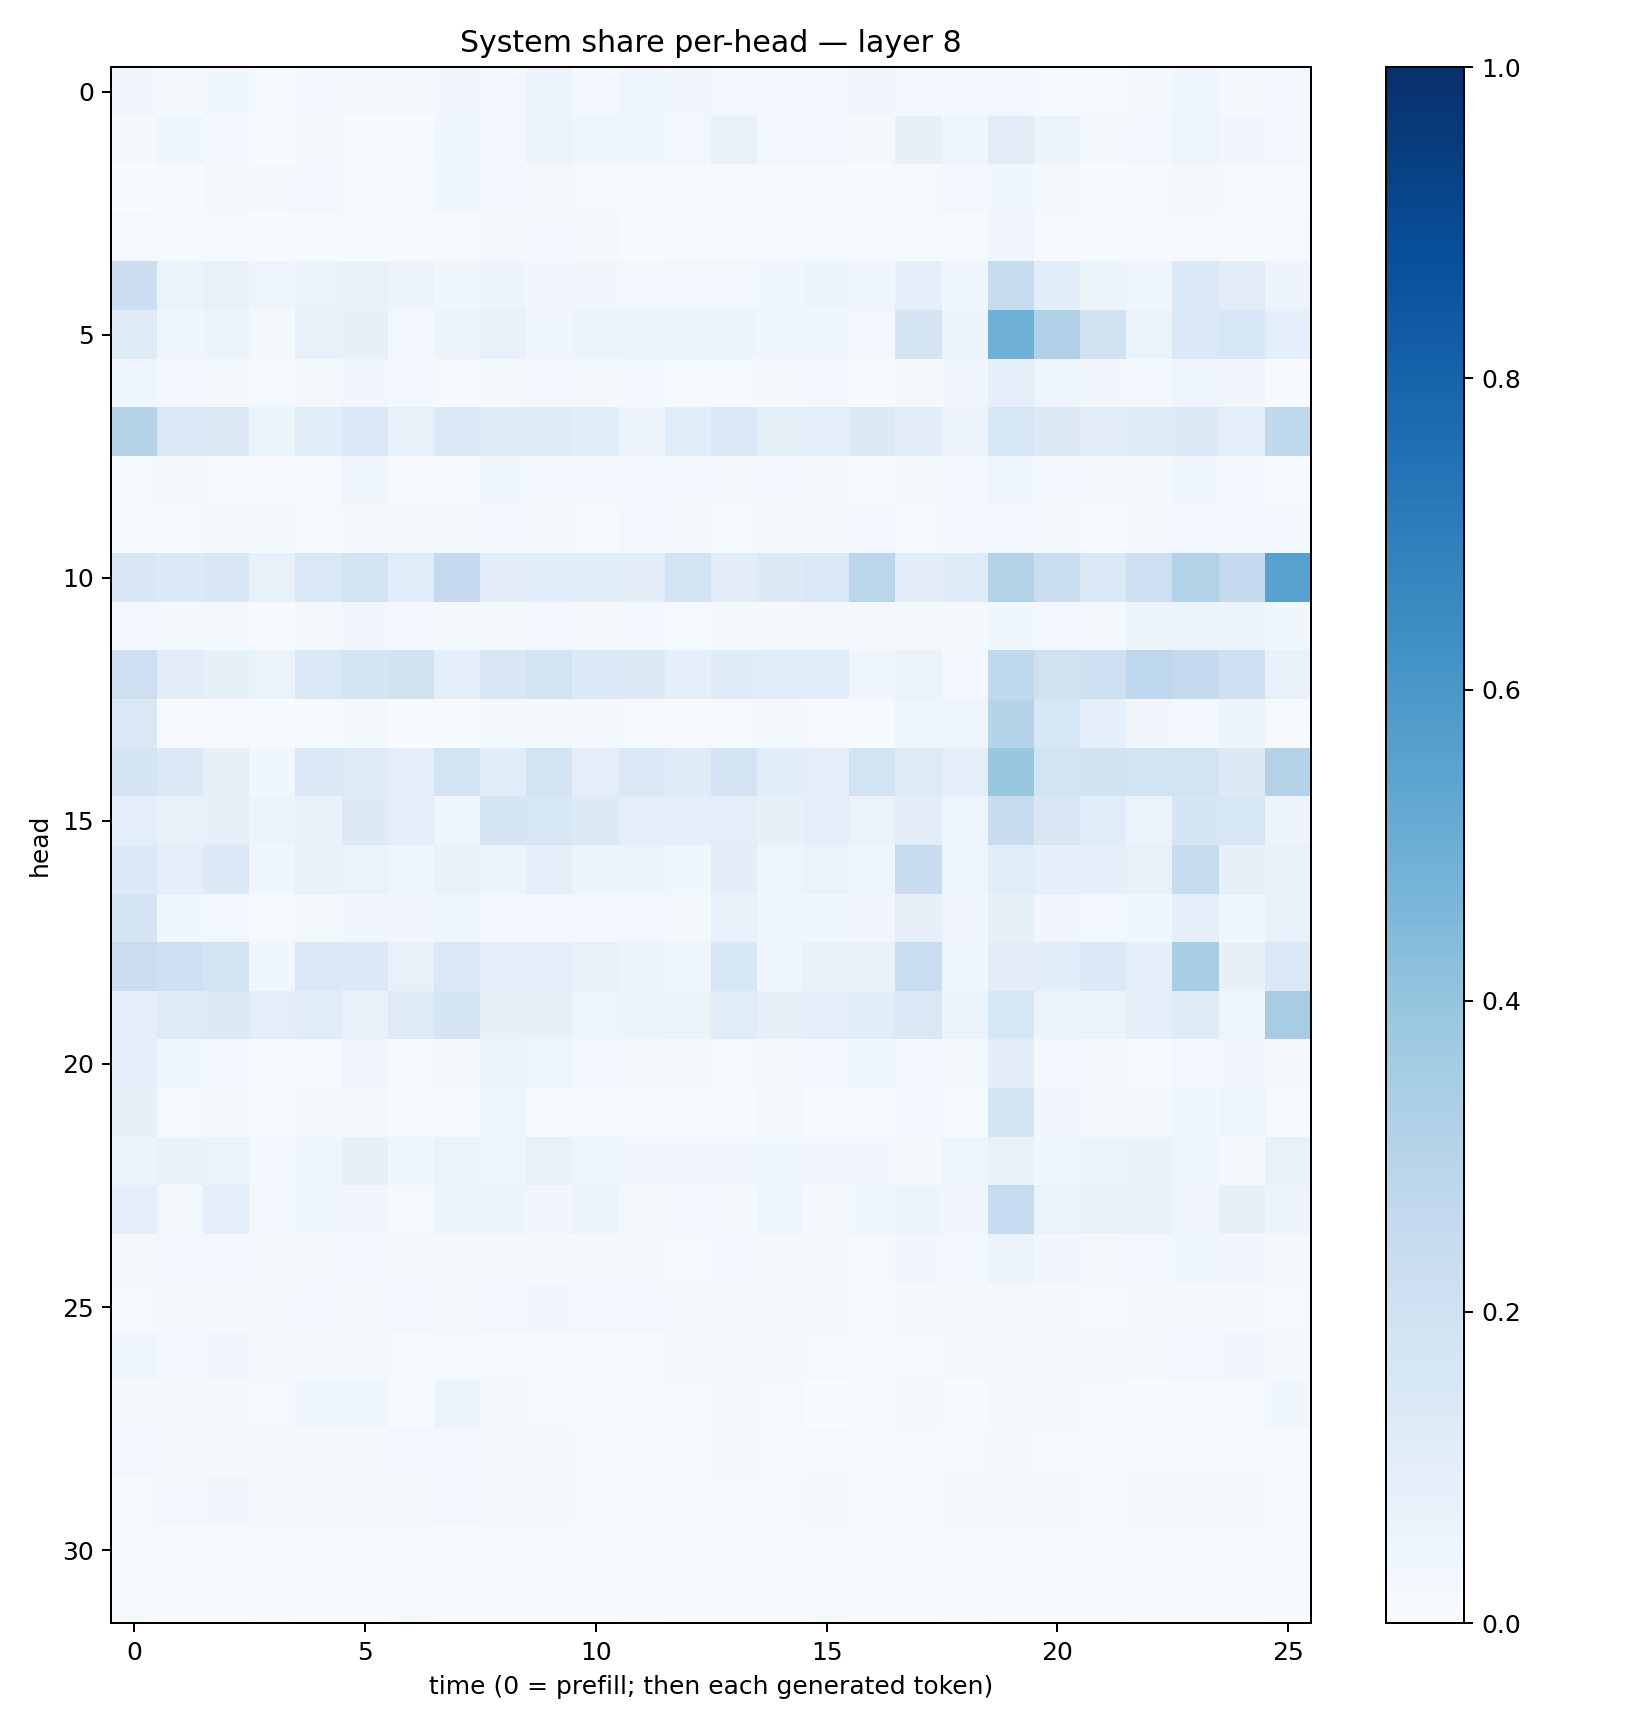

The data file committed next to this chart (first rows):
0.03267477, 0.020004904, 0.037701562, 0.01246988, 0.025738614, 0.020861732, 0.016997028, 0.03317238, 0.028475687, 0.054699533, 0.030732296, 0.039759923, 0.032825716, 0.02560475, 0.024828533, 0.029120224, 0.032233957, 0.029985022, 0.027189273, 0.026533684, 0.014122998, 0.0145653235, 0.019425027, 0.039422754
0.01725, 0.04531, 0.02589, 0.004142, 0.02201, 0.006222, 0.006871, 0.04465, 0.02966, 0.06626, 0.04187, 0.04152, 0.03047, 0.07572, 0.03111, 0.02851, 0.02169, 0.08288, 0.04199, 0.1122, 0.05839, 0.02254, 0.02773, 0.04702
0.002712, 0.006666, 0.01607, 0.01992, 0.0262, 0.0138, 0.01219, 0.03744, 0.02945, 0.02331, 0.01246, 0.01094, 0.01041, 0.009838, 0.009822, 0.008978, 0.004879, 0.0133, 0.02359, 0.0383, 0.02284, 0.005675, 0.01279, 0.0191
0.0134, 0.009212, 0.01296, 0.006055, 0.01549, 0.007138, 0.005859, 0.01369, 0.02258, 0.02679, 0.0161, 0.006725, 0.01027, 0.01357, 0.01008, 0.01146, 0.01034, 0.01352, 0.01404, 0.03312, 0.009115, 0.005665, 0.008774, 0.01456
0.2206, 0.06428, 0.07767, 0.0494, 0.06595, 0.07812, 0.05707, 0.03858, 0.05579, 0.03242, 0.03273, 0.0248, 0.02849, 0.03107, 0.0468, 0.05919, 0.03977, 0.08647, 0.04206, 0.2429, 0.1086, 0.05926, 0.04432, 0.1372
0.1224, 0.0398, 0.05917, 0.01849, 0.0723, 0.07974, 0.03121, 0.05577, 0.07242, 0.03959, 0.0512, 0.05397, 0.05102, 0.05994, 0.04602, 0.0376, 0.02464, 0.171, 0.05081, 0.486, 0.3191, 0.1945, 0.066, 0.1425
0.04164, 0.03033, 0.01743, 0.01019, 0.02307, 0.03327, 0.02908, 0.00998, 0.01714, 0.02471, 0.01872, 0.02502, 0.01432, 0.01415, 0.01637, 0.02661, 0.008233, 0.01651, 0.03236, 0.08928, 0.03999, 0.03351, 0.02358, 0.04011
0.3081, 0.1422, 0.1254, 0.0593, 0.1078, 0.1427, 0.07314, 0.1353, 0.1183, 0.1182, 0.1074, 0.05567, 0.1133, 0.1402, 0.08581, 0.08909, 0.1326, 0.1022, 0.05583, 0.1566, 0.1281, 0.1112, 0.1234, 0.1253
0.01506, 0.01627, 0.0102, 0.005186, 0.009064, 0.03665, 0.008323, 0.009196, 0.0366, 0.02763, 0.02562, 0.0289, 0.02801, 0.0229, 0.02361, 0.0159, 0.01316, 0.02036, 0.0255, 0.04577, 0.0263, 0.0215, 0.02193, 0.04084
0.01518, 0.01184, 0.01813, 0.01656, 0.01511, 0.0216, 0.01914, 0.01895, 0.0236, 0.0185, 0.01358, 0.02829, 0.02216, 0.01471, 0.01894, 0.01729, 0.02571, 0.009548, 0.02783, 0.02996, 0.01735, 0.007656, 0.02241, 0.02366
0.1486, 0.1351, 0.1506, 0.07262, 0.1417, 0.1853, 0.1135, 0.2514, 0.1039, 0.1067, 0.1078, 0.1046, 0.1869, 0.1054, 0.1262, 0.1427, 0.289, 0.1037, 0.1191, 0.3075, 0.2311, 0.1475, 0.2145, 0.3095
0.03077, 0.01779, 0.02101, 0.006553, 0.01669, 0.03503, 0.02535, 0.02047, 0.01634, 0.0254, 0.02115, 0.02568, 0.01509, 0.01991, 0.02341, 0.01915, 0.02183, 0.01572, 0.0203, 0.03744, 0.02375, 0.01775, 0.05105, 0.05738
0.2147, 0.1053, 0.08215, 0.0649, 0.1443, 0.1795, 0.1944, 0.1005, 0.1519, 0.1823, 0.1342, 0.1324, 0.08913, 0.1193, 0.1136, 0.1075, 0.04461, 0.06304, 0.0281, 0.2625, 0.1966, 0.2055, 0.2758, 0.2516
0.1466, 0.01164, 0.0089, 0.003226, 0.01404, 0.0174, 0.003546, 0.006003, 0.01888, 0.01579, 0.01926, 0.01183, 0.007712, 0.01004, 0.02211, 0.007899, 0.004223, 0.04991, 0.04907, 0.2992, 0.1533, 0.09317, 0.03366, 0.02709
0.1784, 0.1391, 0.07893, 0.03727, 0.1369, 0.1247, 0.09895, 0.186, 0.109, 0.1839, 0.09627, 0.1465, 0.1183, 0.1815, 0.1066, 0.1015, 0.1871, 0.1239, 0.09822, 0.3885, 0.1862, 0.1902, 0.1857, 0.1811
0.09478, 0.07158, 0.08104, 0.06218, 0.06717, 0.1303, 0.09538, 0.04441, 0.1645, 0.1595, 0.1295, 0.09944, 0.0873, 0.0951, 0.08158, 0.09835, 0.0659, 0.1023, 0.04808, 0.2402, 0.1506, 0.1135, 0.06427, 0.1655
0.1379, 0.09047, 0.1366, 0.03539, 0.07334, 0.0637, 0.04338, 0.07067, 0.05986, 0.09862, 0.05867, 0.0545, 0.03619, 0.1038, 0.04824, 0.06286, 0.04719, 0.2374, 0.04879, 0.1135, 0.08854, 0.08962, 0.07101, 0.2358
0.1692, 0.03667, 0.02997, 0.01553, 0.01947, 0.03409, 0.03405, 0.04105, 0.02675, 0.02511, 0.0284, 0.02432, 0.01739, 0.07047, 0.03593, 0.03532, 0.03513, 0.07957, 0.03277, 0.08565, 0.03149, 0.02706, 0.03768, 0.0917
0.23, 0.2137, 0.1811, 0.0384, 0.1456, 0.1337, 0.07293, 0.1448, 0.0915, 0.09044, 0.07368, 0.05763, 0.04535, 0.1542, 0.04153, 0.07584, 0.07366, 0.2321, 0.04318, 0.1053, 0.1059, 0.1403, 0.09136, 0.3417
0.09096, 0.1241, 0.131, 0.09472, 0.1158, 0.07251, 0.1238, 0.1694, 0.08259, 0.07939, 0.04707, 0.05896, 0.06461, 0.1153, 0.08383, 0.08726, 0.1055, 0.1454, 0.06324, 0.1601, 0.05714, 0.0658, 0.09323, 0.1184
0.08902, 0.03957, 0.02837, 0.01552, 0.01344, 0.03321, 0.01499, 0.01779, 0.05449, 0.04223, 0.02789, 0.02216, 0.01621, 0.01493, 0.02309, 0.03116, 0.03688, 0.02713, 0.01753, 0.102, 0.02886, 0.02166, 0.01536, 0.03076
0.08458, 0.01059, 0.01663, 0.006314, 0.01881, 0.01633, 0.003211, 0.01089, 0.04835, 0.008046, 0.009392, 0.007649, 0.005763, 0.007737, 0.0225, 0.007268, 0.006937, 0.02682, 0.01544, 0.1733, 0.03451, 0.02159, 0.02022, 0.03713
0.05137, 0.06838, 0.06492, 0.02379, 0.04667, 0.08029, 0.04301, 0.06553, 0.04769, 0.07411, 0.04198, 0.03184, 0.03463, 0.03275, 0.0362, 0.03236, 0.03294, 0.02331, 0.05072, 0.07654, 0.03815, 0.05086, 0.0667, 0.0444
0.08638, 0.02151, 0.09002, 0.027, 0.03689, 0.03477, 0.01551, 0.05647, 0.05206, 0.03248, 0.05489, 0.02206, 0.02746, 0.02316, 0.048, 0.02322, 0.03595, 0.05289, 0.03374, 0.2488, 0.06523, 0.07163, 0.06839, 0.03514
0.01751, 0.0244, 0.02652, 0.01728, 0.02339, 0.03068, 0.02043, 0.02287, 0.01726, 0.02049, 0.01671, 0.01809, 0.01481, 0.02582, 0.01815, 0.01708, 0.01056, 0.03245, 0.02931, 0.054, 0.03466, 0.01579, 0.02623, 0.03875
0.01024, 0.01925, 0.01742, 0.0176, 0.02615, 0.02327, 0.02422, 0.01646, 0.0247, 0.03405, 0.02644, 0.02578, 0.01945, 0.0226, 0.02124, 0.02105, 0.01554, 0.01633, 0.01961, 0.02002, 0.01726, 0.01128, 0.02062, 0.02248
0.04219, 0.02802, 0.03353, 0.02214, 0.0197, 0.0189, 0.01146, 0.01397, 0.007974, 0.01329, 0.01492, 0.01352, 0.01968, 0.02206, 0.01894, 0.009676, 0.01346, 0.01458, 0.01688, 0.02076, 0.01656, 0.0175, 0.01913, 0.02563
0.01712, 0.01954, 0.02157, 0.01025, 0.04572, 0.03756, 0.009491, 0.06562, 0.01646, 0.008109, 0.008303, 0.00861, 0.01539, 0.01761, 0.008173, 0.003774, 0.0111, 0.02033, 0.006473, 0.01696, 0.01618, 0.0106, 0.006971, 0.01079
0.02659, 0.02063, 0.0181, 0.02256, 0.01936, 0.01581, 0.02988, 0.02823, 0.01954, 0.01857, 0.01426, 0.01307, 0.009508, 0.02023, 0.0138, 0.01082, 0.009019, 0.009213, 0.01144, 0.01565, 0.0135, 0.00788, 0.01269, 0.01269
0.009397, 0.02447, 0.03233, 0.02259, 0.02146, 0.02197, 0.01942, 0.02578, 0.02131, 0.01671, 0.01147, 0.0151, 0.01093, 0.01475, 0.01048, 0.01997, 0.009325, 0.01492, 0.01566, 0.01819, 0.02331, 0.01293, 0.01839, 0.01572
0.01192, 0.007014, 0.006599, 0.004417, 0.007687, 0.004437, 0.007121, 0.007047, 0.005372, 0.006564, 0.004324, 0.005646, 0.004728, 0.005768, 0.004533, 0.007187, 0.004256, 0.007955, 0.01009, 0.01327, 0.009734, 0.007576, 0.007774, 0.01428
0.01373, 0.007218, 0.007531, 0.007826, 0.006505, 0.007369, 0.01399, 0.004553, 0.00524, 0.006909, 0.005008, 0.01035, 0.003447, 0.005242, 0.006102, 0.01295, 0.002317, 0.007145, 0.01016, 0.007689, 0.006106, 0.004802, 0.007906, 0.009722
